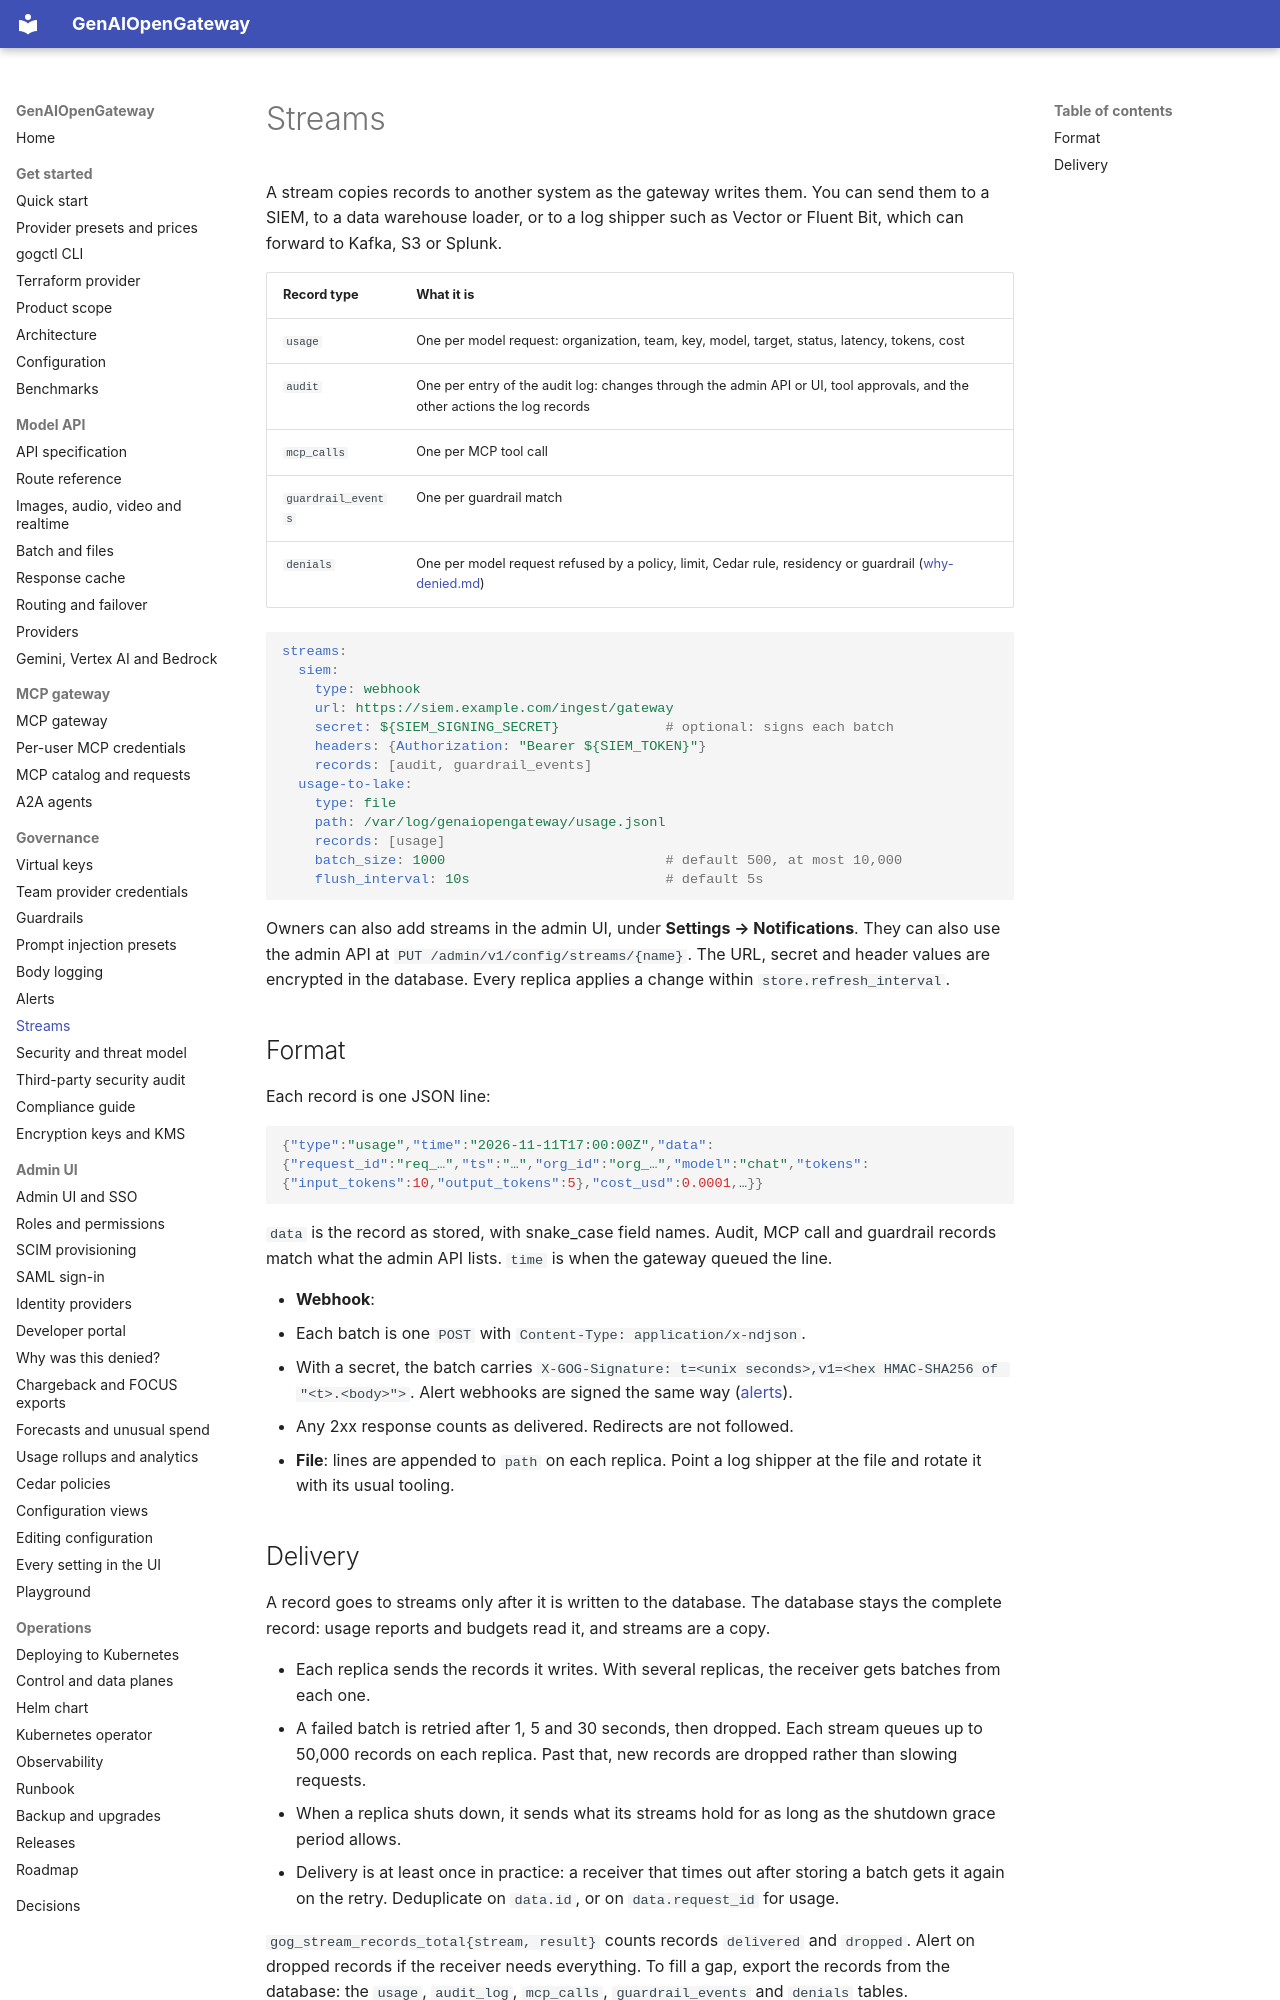

repository: rnikadi/genaiopengateway · page: streams/index.html · generator: mkdocs

# Streams

A stream copies records to another system as the gateway writes them. You can send them to a SIEM, to a data warehouse loader, or to a log shipper such as Vector or Fluent Bit, which can forward to Kafka, S3 or Splunk.

| Record type | What it is |
|---|---|
| `usage` | One per model request: organization, team, key, model, target, status, latency, tokens, cost |
| `audit` | One per entry of the audit log: changes through the admin API or UI, tool approvals, and the other actions the log records |
| `mcp_calls` | One per MCP tool call |
| `guardrail_events` | One per guardrail match |
| `denials` | One per model request refused by a policy, limit, Cedar rule, residency or guardrail ([why-denied.md](why-denied.md)) |

```yaml
streams:
  siem:
    type: webhook
    url: https://siem.example.com/ingest/gateway
    secret: ${SIEM_SIGNING_SECRET}             # optional: signs each batch
    headers: {Authorization: "Bearer ${SIEM_TOKEN}"}
    records: [audit, guardrail_events]
  usage-to-lake:
    type: file
    path: /var/log/genaiopengateway/usage.jsonl
    records: [usage]
    batch_size: 1000                           # default 500, at most 10,000
    flush_interval: 10s                        # default 5s
```

Owners can also add streams in the admin UI, under **Settings → Notifications**. They can also use the admin API at `PUT /admin/v1/config/streams/{name}`. The URL, secret and header values are encrypted in the database. Every replica applies a change within `store.refresh_interval`.

## Format

Each record is one JSON line:

```json
{"type":"usage","time":"2026-11-11T17:00:00Z","data":{"request_id":"req_…","ts":"…","org_id":"org_…","model":"chat","tokens":{"input_tokens":10,"output_tokens":5},"cost_usd":0.0001,…}}
```

`data` is the record as stored, with snake_case field names. Audit, MCP call and guardrail records match what the admin API lists. `time` is when the gateway queued the line.

- **Webhook**:
  - Each batch is one `POST` with `Content-Type: application/x-ndjson`.
  - With a secret, the batch carries `X-GOG-Signature: t=<unix seconds>,v1=<hex HMAC-SHA256 of "<t>.<body>">`. Alert webhooks are signed the same way ([alerts](alerts.md)).
  - Any 2xx response counts as delivered. Redirects are not followed.
- **File**: lines are appended to `path` on each replica. Point a log shipper at the file and rotate it with its usual tooling.
